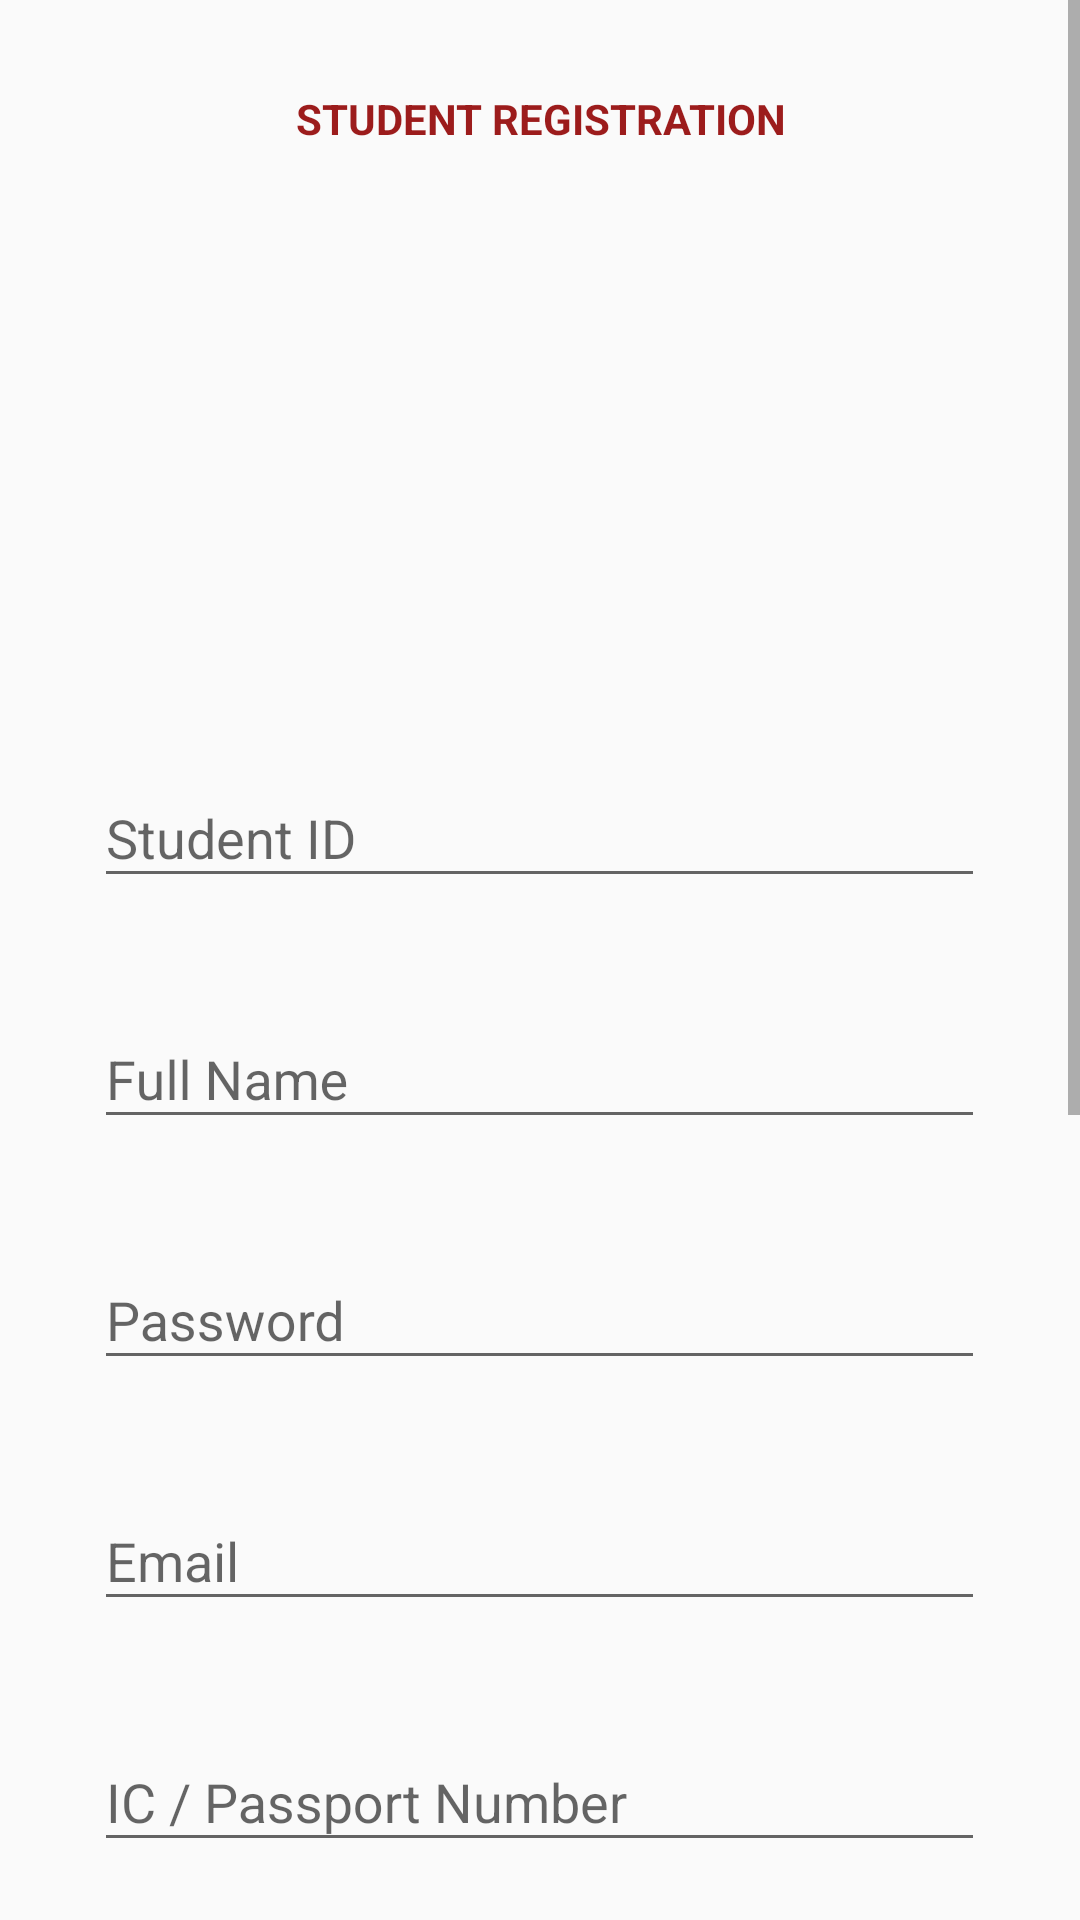

Reconstruct the res/layout file that produces this screen, plus the resources it refers to.
<!-- AndroidManifest.xml: application theme AppTheme -->
<!-- res/layout/activity_student_register.xml -->
<?xml version="1.0" encoding="utf-8"?>
<RelativeLayout xmlns:android="http://schemas.android.com/apk/res/android"
    xmlns:app="http://schemas.android.com/apk/res-auto"
    xmlns:tools="http://schemas.android.com/tools"
    android:layout_width="match_parent"
    android:layout_height="match_parent"
    tools:context=".Student.StudentRegisterActivity"
    android:gravity="center"
    android:background="@drawable/flo">

    <ScrollView
        android:layout_width="fill_parent"
        android:layout_height="fill_parent"
        android:layout_alignParentTop="true"
        android:layout_alignParentLeft="true"
        >
        <LinearLayout
            android:layout_width="fill_parent"
            android:layout_height="wrap_content"
            android:orientation="vertical"
            android:gravity="center"
            >

            <TextView
                android:layout_width="match_parent"
                android:layout_height="wrap_content"
                android:text="STUDENT REGISTRATION"
                android:gravity="center"
                android:layout_marginTop="30dp"
                android:textColor="@color/maroon"
                android:textStyle="bold"/>

            <ImageView
                android:id="@+id/ivProfile"
                android:layout_width="135dp"
                android:layout_height="140dp"
                android:layout_marginTop="20dp"
                android:layout_marginBottom="30dp"
                app:srcCompat="@drawable/ic_profile" />

            <com.google.android.material.textfield.TextInputLayout
                android:layout_width="match_parent"
                android:layout_height="wrap_content"
                android:layout_marginTop="8dp"
                android:layout_marginBottom="20dp"
                android:gravity="center">

                    <EditText
                        android:id="@+id/etID"
                        android:layout_width="297dp"
                        android:layout_height="wrap_content"
                        android:ems="10"
                        android:hint="Student ID"
                        android:inputType="phone"
                        tools:layout_editor_absoluteX="32dp"
                        tools:layout_editor_absoluteY="318dp" />
            </com.google.android.material.textfield.TextInputLayout>

            <com.google.android.material.textfield.TextInputLayout
                android:layout_width="match_parent"
                android:layout_height="wrap_content"
                android:layout_marginTop="8dp"
                android:layout_marginBottom="20dp"
                android:gravity="center">

                    <EditText
                        android:id="@+id/etName"
                        android:layout_width="297dp"
                        android:layout_height="wrap_content"
                        android:ems="10"
                        android:hint="Full Name"
                        android:inputType="textPersonName"
                        tools:layout_editor_absoluteX="52dp"
                        tools:layout_editor_absoluteY="109dp" />
            </com.google.android.material.textfield.TextInputLayout>

            <com.google.android.material.textfield.TextInputLayout
                android:layout_width="match_parent"
                android:layout_height="wrap_content"
                android:layout_marginTop="8dp"
                android:layout_marginBottom="20dp"
                android:gravity="center">

                    <EditText
                        android:id="@+id/etPassword"
                        android:layout_width="297dp"
                        android:layout_height="wrap_content"
                        android:ems="10"
                        android:hint="Password"
                        android:inputType="numberPassword"
                        tools:layout_editor_absoluteX="32dp"
                        tools:layout_editor_absoluteY="318dp" />
            </com.google.android.material.textfield.TextInputLayout>

            <com.google.android.material.textfield.TextInputLayout
                android:layout_width="match_parent"
                android:layout_height="wrap_content"
                android:layout_marginTop="8dp"
                android:layout_marginBottom="20dp"
                android:gravity="center">

                    <EditText
                        android:id="@+id/etEmail"
                        android:layout_width="297dp"
                        android:layout_height="wrap_content"
                        android:ems="10"
                        android:hint="Email"
                        android:inputType="textEmailAddress"
                        tools:layout_editor_absoluteX="52dp"
                        tools:layout_editor_absoluteY="210dp" />
            </com.google.android.material.textfield.TextInputLayout>

            <com.google.android.material.textfield.TextInputLayout
                android:layout_width="match_parent"
                android:layout_height="wrap_content"
                android:layout_marginTop="8dp"
                android:layout_marginBottom="20dp"
                android:gravity="center">

                    <EditText
                        android:id="@+id/etPassport"
                        android:layout_width="297dp"
                        android:layout_height="wrap_content"
                        android:ems="10"
                        android:hint="IC / Passport Number"
                        android:inputType="phone"
                        tools:layout_editor_absoluteX="51dp"
                        tools:layout_editor_absoluteY="414dp" />
            </com.google.android.material.textfield.TextInputLayout>

            <com.google.android.material.textfield.TextInputLayout
                android:layout_width="match_parent"
                android:layout_height="wrap_content"
                android:layout_marginTop="8dp"
                android:layout_marginBottom="20dp"
                android:gravity="center">

                    <EditText
                        android:id="@+id/etPhone"
                        android:layout_width="297dp"
                        android:layout_height="wrap_content"
                        android:ems="10"
                        android:hint="Phone Number"
                        android:inputType="phone"
                        tools:layout_editor_absoluteX="51dp"
                        tools:layout_editor_absoluteY="414dp" />
            </com.google.android.material.textfield.TextInputLayout>

            <com.google.android.material.textfield.TextInputLayout
                android:layout_width="match_parent"
                android:layout_height="wrap_content"
                android:layout_marginTop="8dp"
                android:layout_marginBottom="20dp"
                android:gravity="center">

            <EditText
                android:id="@+id/etAddress"
                android:layout_width="297dp"
                android:layout_height="wrap_content"
                android:ems="10"
                android:hint="Correspondence Address"
                android:inputType="textPostalAddress"
                tools:layout_editor_absoluteX="51dp"
                tools:layout_editor_absoluteY="414dp" />
            </com.google.android.material.textfield.TextInputLayout>

            <TextView
                android:layout_width="wrap_content"
                android:layout_height="wrap_content"
                android:text="Faculty"
                android:textColor="@color/hitam"
                android:layout_marginRight="125dp"
                android:textSize="15sp"/>

            <Spinner
                android:id="@+id/spinnerFaculty"
                android:layout_width="297dp"
                android:layout_height="wrap_content"
                android:ems="10"
                android:textColor="@color/putih"
                android:textStyle="bold"
                android:layout_marginBottom="30dp">
            </Spinner>

            <TextView
                android:layout_width="wrap_content"
                android:layout_height="wrap_content"
                android:text="Programme"
                android:textColor="@color/hitam"
                android:layout_marginRight="105dp"
                android:textSize="15sp"/>

            <Spinner
                android:id="@+id/spinnerProgramme"
                android:layout_width="297dp"
                android:layout_height="wrap_content"
                android:ems="10"
                android:textColor="@color/putih"
                android:textStyle="bold"
                android:layout_marginBottom="30dp">
            </Spinner>

            <LinearLayout
                android:layout_width="match_parent"
                android:layout_height="wrap_content"
                android:layout_marginLeft="30dp"
                android:layout_marginTop="20dp"
                android:layout_marginRight="30dp"
                android:orientation="horizontal"
                android:weightSum="2">

                <LinearLayout
                    android:layout_width="match_parent"
                    android:layout_height="wrap_content"
                    android:layout_weight="1"
                    android:gravity="center"
                    android:orientation="vertical">

                    <TextView
                        android:layout_width="107dp"
                        android:layout_height="wrap_content"
                        android:layout_marginLeft="8dp"
                        android:text="Semester"
                        android:textColor="@color/hitam"
                        android:textSize="15sp" />

                </LinearLayout>

                <LinearLayout
                    android:layout_width="match_parent"
                    android:layout_height="wrap_content"
                    android:layout_weight="1"
                    android:gravity="center"
                    android:orientation="vertical">

                    <Spinner
                        android:id="@+id/spinnerSemester"
                        android:layout_width="164dp"
                        android:layout_height="wrap_content"
                        android:layout_marginRight="20dp"
                        android:ems="10"
                        android:textColor="@color/putih"
                        android:textStyle="bold">

                    </Spinner>

                </LinearLayout>

            </LinearLayout>

            <Button
                android:id="@+id/btnReg"
                android:layout_width="290dp"
                android:layout_height="wrap_content"
                android:background="@drawable/custom_button"
                android:textColor="@color/putih"
                android:textSize="15sp"
                android:text="REGISTER"
                tools:layout_editor_absoluteX="144dp"
                tools:layout_editor_absoluteY="491dp"
                android:layout_marginTop="20dp"
                android:layout_marginBottom="40dp"/>

            </LinearLayout>
    </ScrollView>
</RelativeLayout>
<!-- resources referenced by this layout -->
<resources>
  <color name="hitam">#030303</color>
  <color name="maroon">#9c1c1c</color>
  <color name="putih">#ffffff</color>
  <!-- drawable custom_button (drawable) -->
  <?xml version="1.0" encoding="utf-8"?>
  <shape xmlns:android="http://schemas.android.com/apk/res/android" android:shape="rectangle">
  
      <gradient android:startColor="#9c1c1c" android:endColor="#9c1c1c" android:type="linear"/>
      <corners android:radius="20dp"/>
  
  </shape>
  <style name="AppTheme" parent="Theme.AppCompat.Light.DarkActionBar">
          
          <item name="colorPrimary">@color/maroon</item>
          <item name="colorPrimaryDark">@color/putih</item>
  
      </style>
</resources>
